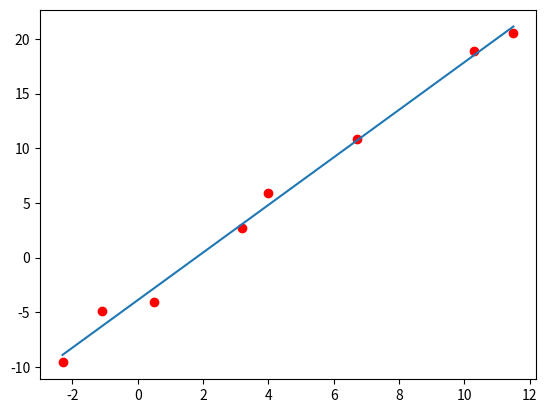

Reproduce this figure in Python.
import matplotlib.pyplot as plt
import numpy as np


x_asli = np.array([-2.3, -1.1, 0.5, 3.2, 4.0, 6.7, 10.3, 11.5])
y_asli = np.array([-9.6, -4.9, -4.1, 2.7, 5.9, 10.8, 18.9, 20.5])

### for 8 data asli
x = np.array(list(x_asli) + list(np.array([]))) 
y = np.array(list(y_asli) + list(np.array([])))
temp1 = np.sum(x*y)-len(x)*np.mean(x)*np.mean(y)
temp2 = np.sum(x*x)-len(x)*np.mean(x)*np.mean(x)
a = temp1 / temp2
print('a: ', a)
b = np.mean(y)-a*np.mean(x)
print('b: ', b)
Y = a * x + b
temp1 = (np.sum((y - Y)**2))
temp2 = (np.sum((y - np.mean(y))**2))
r2 = 1 - (temp1 / temp2)
print('r2: ', r2)
plt.scatter(x, y, color = "red")
plt.plot(x, Y)
plt.show()

### for 8 data asli + noghat dor oftadeh
# x = np.array(list(x_asli) + list(np.array([5.8]))) 
# y = np.array(list(y_asli) + list(np.array([31.3])))
# temp1 = np.sum(x*y)-len(x)*np.mean(x)*np.mean(y)
# temp2 = np.sum(x*x)-len(x)*np.mean(x)*np.mean(x)
# a = temp1 / temp2
# print('a: ', a)
# b = np.mean(y)-a*np.mean(x)
# print('b: ', b)
# Y = a * x + b
# temp1 = (np.sum((y - Y)**2))
# temp2 = (np.sum((y - np.mean(y))**2))
# r2 = 1 - (temp1 / temp2)
# print('r2: ', r2)
# plt.scatter(x, y, color = "red")
# plt.plot(x, Y)
# plt.show()

### for 8 data asli + noghat ahromi
# x = np.array(list(x_asli) + list(np.array([20.4]))) 
# y = np.array(list(y_asli) + list(np.array([14.1])))
# temp1 = np.sum(x*y)-len(x)*np.mean(x)*np.mean(y)
# temp2 = np.sum(x*x)-len(x)*np.mean(x)*np.mean(x)
# a = temp1 / temp2
# print('a: ', a)
# b = np.mean(y)-a*np.mean(x)
# print('b: ', b)
# Y = a * x + b
# temp1 = (np.sum((y - Y)**2))
# temp2 = (np.sum((y - np.mean(y))**2))
# r2 = 1 - (temp1 / temp2)
# print('r2: ', r2)
# plt.scatter(x, y, color = "red")
# plt.plot(x, Y)
# plt.show()


### for 8 data asli + nogaht dor oftadeh_ahromi
# x = np.array(list(x_asli) + list(np.array([20.4]))) 
# y = np.array(list(y_asli) + list(np.array([31.3])))
# temp1 = np.sum(x*y)-len(x)*np.mean(x)*np.mean(y)
# temp2 = np.sum(x*x)-len(x)*np.mean(x)*np.mean(x)
# a = temp1 / temp2
# print('a: ', a)
# b = np.mean(y)-a*np.mean(x)
# print('b: ', b)
# Y = a * x + b
# temp1 = (np.sum((y - Y)**2))
# temp2 = (np.sum((y - np.mean(y))**2))
# r2 = 1 - (temp1 / temp2)
# print('r2: ', r2)
# plt.scatter(x, y, color = "red")
# plt.plot(x, Y)
# plt.show()